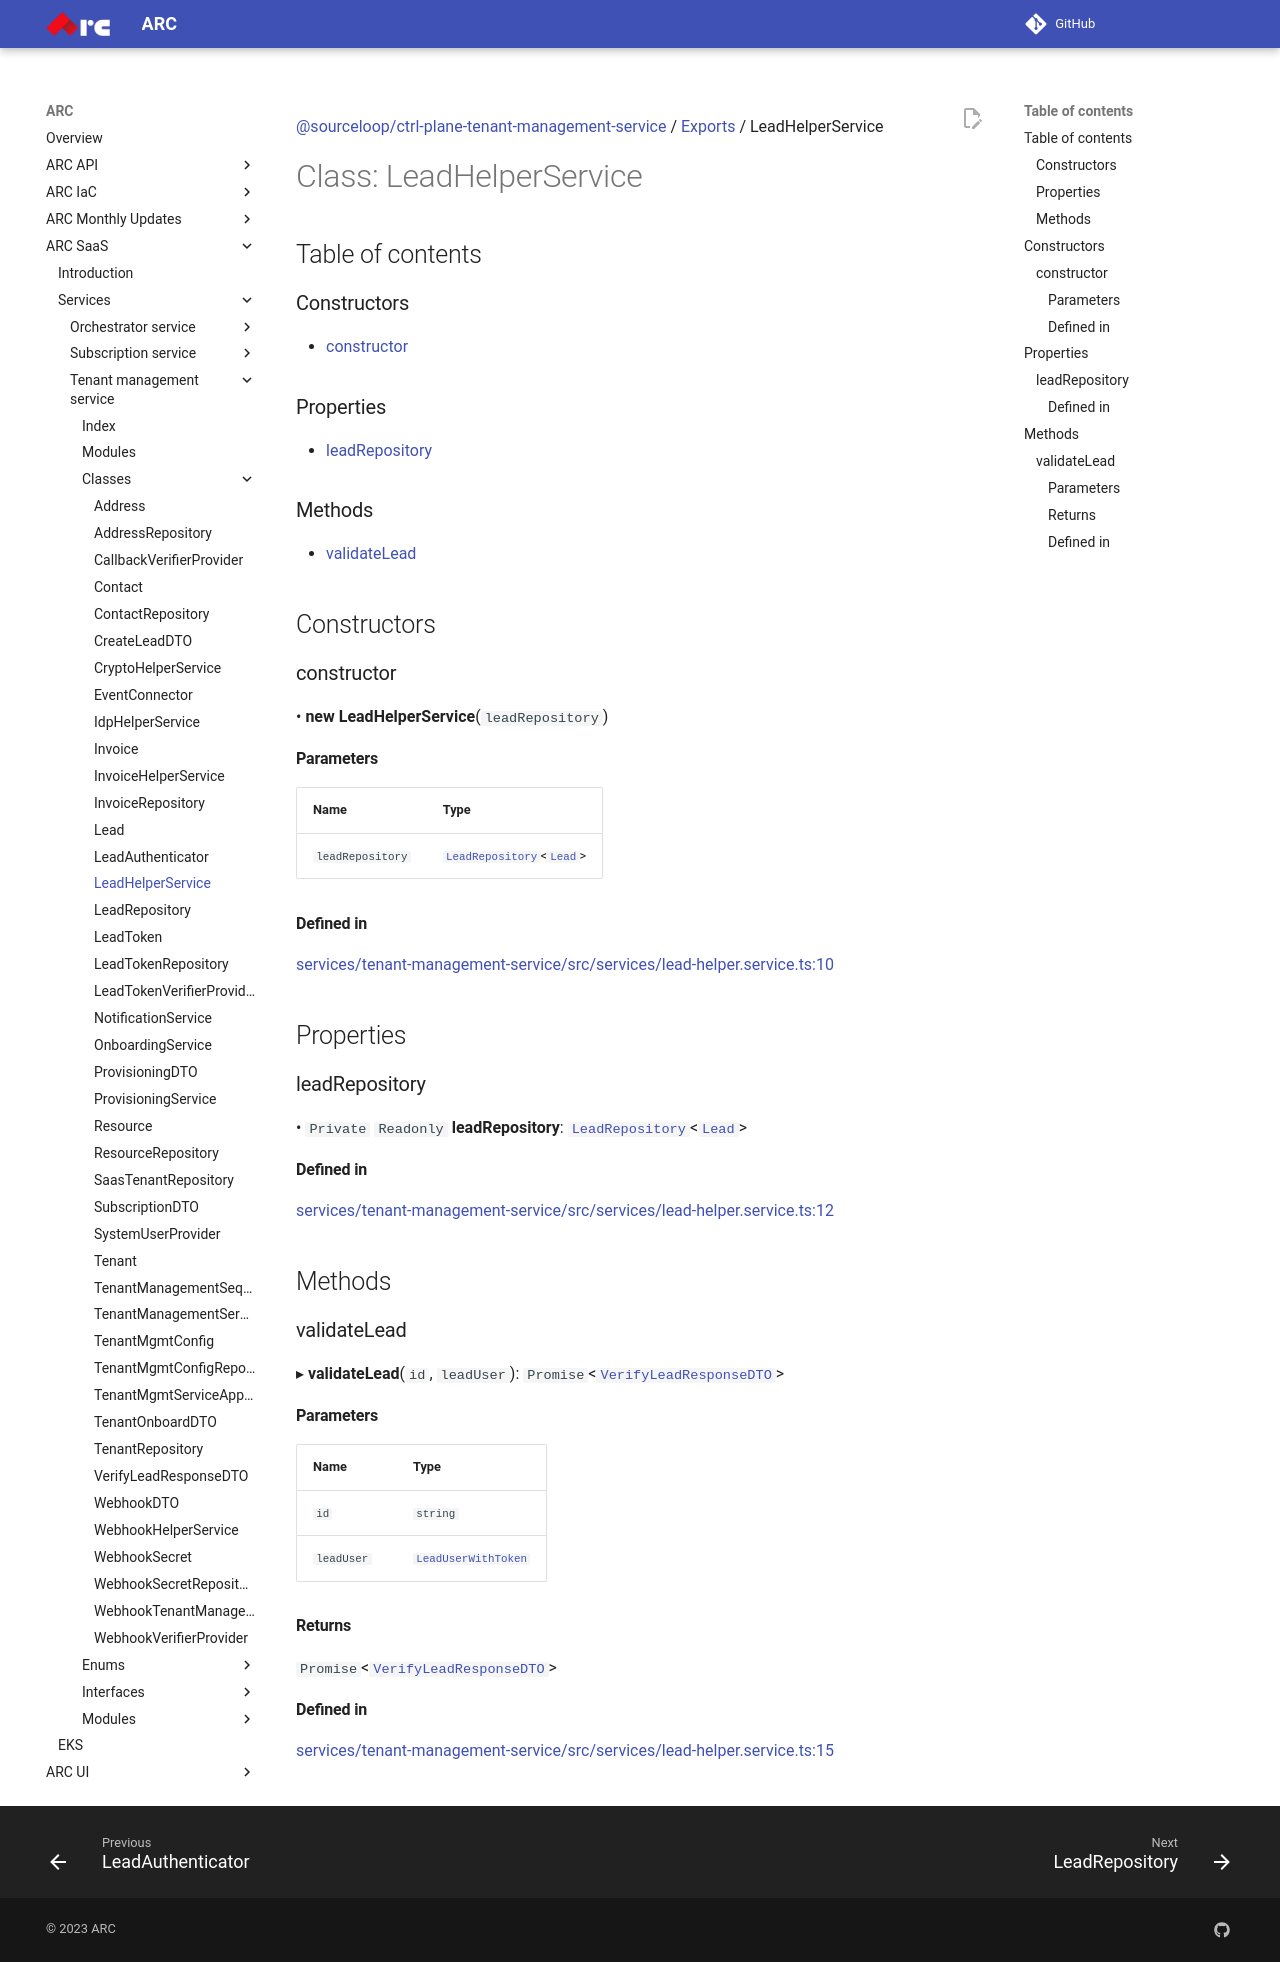

repository: sourcefuse/arc-docs · page: arc-saas-docs/services/tenant-management-service/classes/LeadHelperService/index.html · generator: mkdocs

[@sourceloop/ctrl-plane-tenant-management-service](../README.md) / [Exports](../modules.md) / LeadHelperService

# Class: LeadHelperService

## Table of contents

### Constructors

- [constructor](LeadHelperService.md#constructor)

### Properties

- [leadRepository](LeadHelperService.md#leadrepository)

### Methods

- [validateLead](LeadHelperService.md#validatelead)

## Constructors

### constructor

• **new LeadHelperService**(`leadRepository`)

#### Parameters

| Name | Type |
| :------ | :------ |
| `leadRepository` | [`LeadRepository`](LeadRepository.md)<[`Lead`](Lead.md)\> |

#### Defined in

[services/tenant-management-service/src/services/lead-helper.service.ts:10](https://github.com/sourcefuse/arc-saas/blob/27b4636/services/tenant-management-service/src/services/lead-helper.service.ts#L10)

## Properties

### leadRepository

• `Private` `Readonly` **leadRepository**: [`LeadRepository`](LeadRepository.md)<[`Lead`](Lead.md)\>

#### Defined in

[services/tenant-management-service/src/services/lead-helper.service.ts:12](https://github.com/sourcefuse/arc-saas/blob/27b4636/services/tenant-management-service/src/services/lead-helper.service.ts#L12)

## Methods

### validateLead

▸ **validateLead**(`id`, `leadUser`): `Promise`<[`VerifyLeadResponseDTO`](VerifyLeadResponseDTO.md)\>

#### Parameters

| Name | Type |
| :------ | :------ |
| `id` | `string` |
| `leadUser` | [`LeadUserWithToken`](../modules.md#leaduserwithtoken) |

#### Returns

`Promise`<[`VerifyLeadResponseDTO`](VerifyLeadResponseDTO.md)\>

#### Defined in

[services/tenant-management-service/src/services/lead-helper.service.ts:15](https://github.com/sourcefuse/arc-saas/blob/27b4636/services/tenant-management-service/src/services/lead-helper.service.ts#L15)
